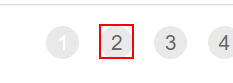
Workflow: GetTransactionData

Step 1: find the link '"+in_TransactionNumber.ToString+"'
